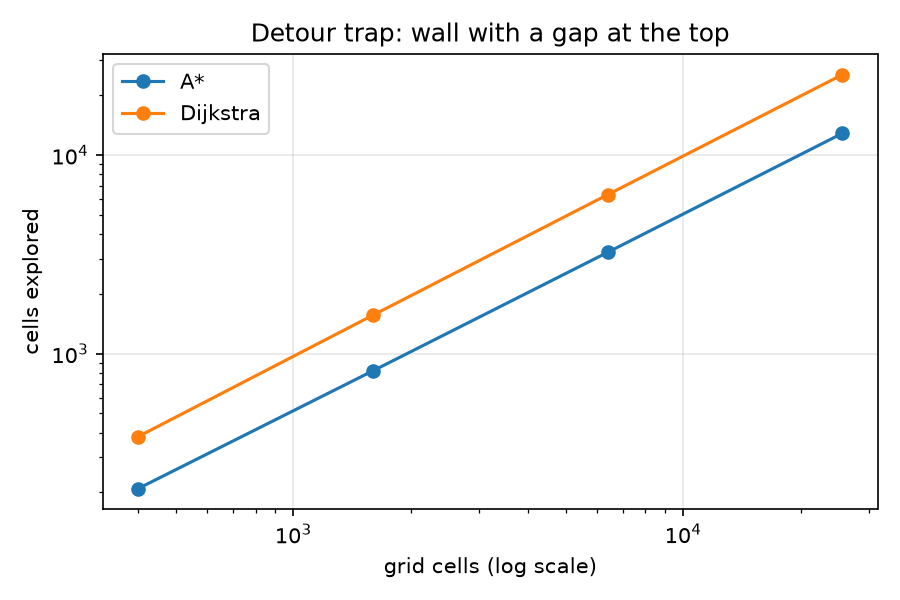

The file beside this chart, header and first rows:
size, algorithm, found, cost, explored, time_ms, peak_kb
20, Dijkstra, True, 55, 382, 0.7966, 80.43
20, A*, True, 55, 209, 0.5073, 32.84
40, Dijkstra, True, 115, 1562, 3.357, 319.7
40, A*, True, 115, 819, 1.984, 128.6
80, Dijkstra, True, 235, 6322, 14.3, 1470
80, A*, True, 235, 3239, 7.944, 552.7
160, Dijkstra, True, 475, 25442, 61.38, 6742
160, A*, True, 475, 12879, 32.78, 2540
